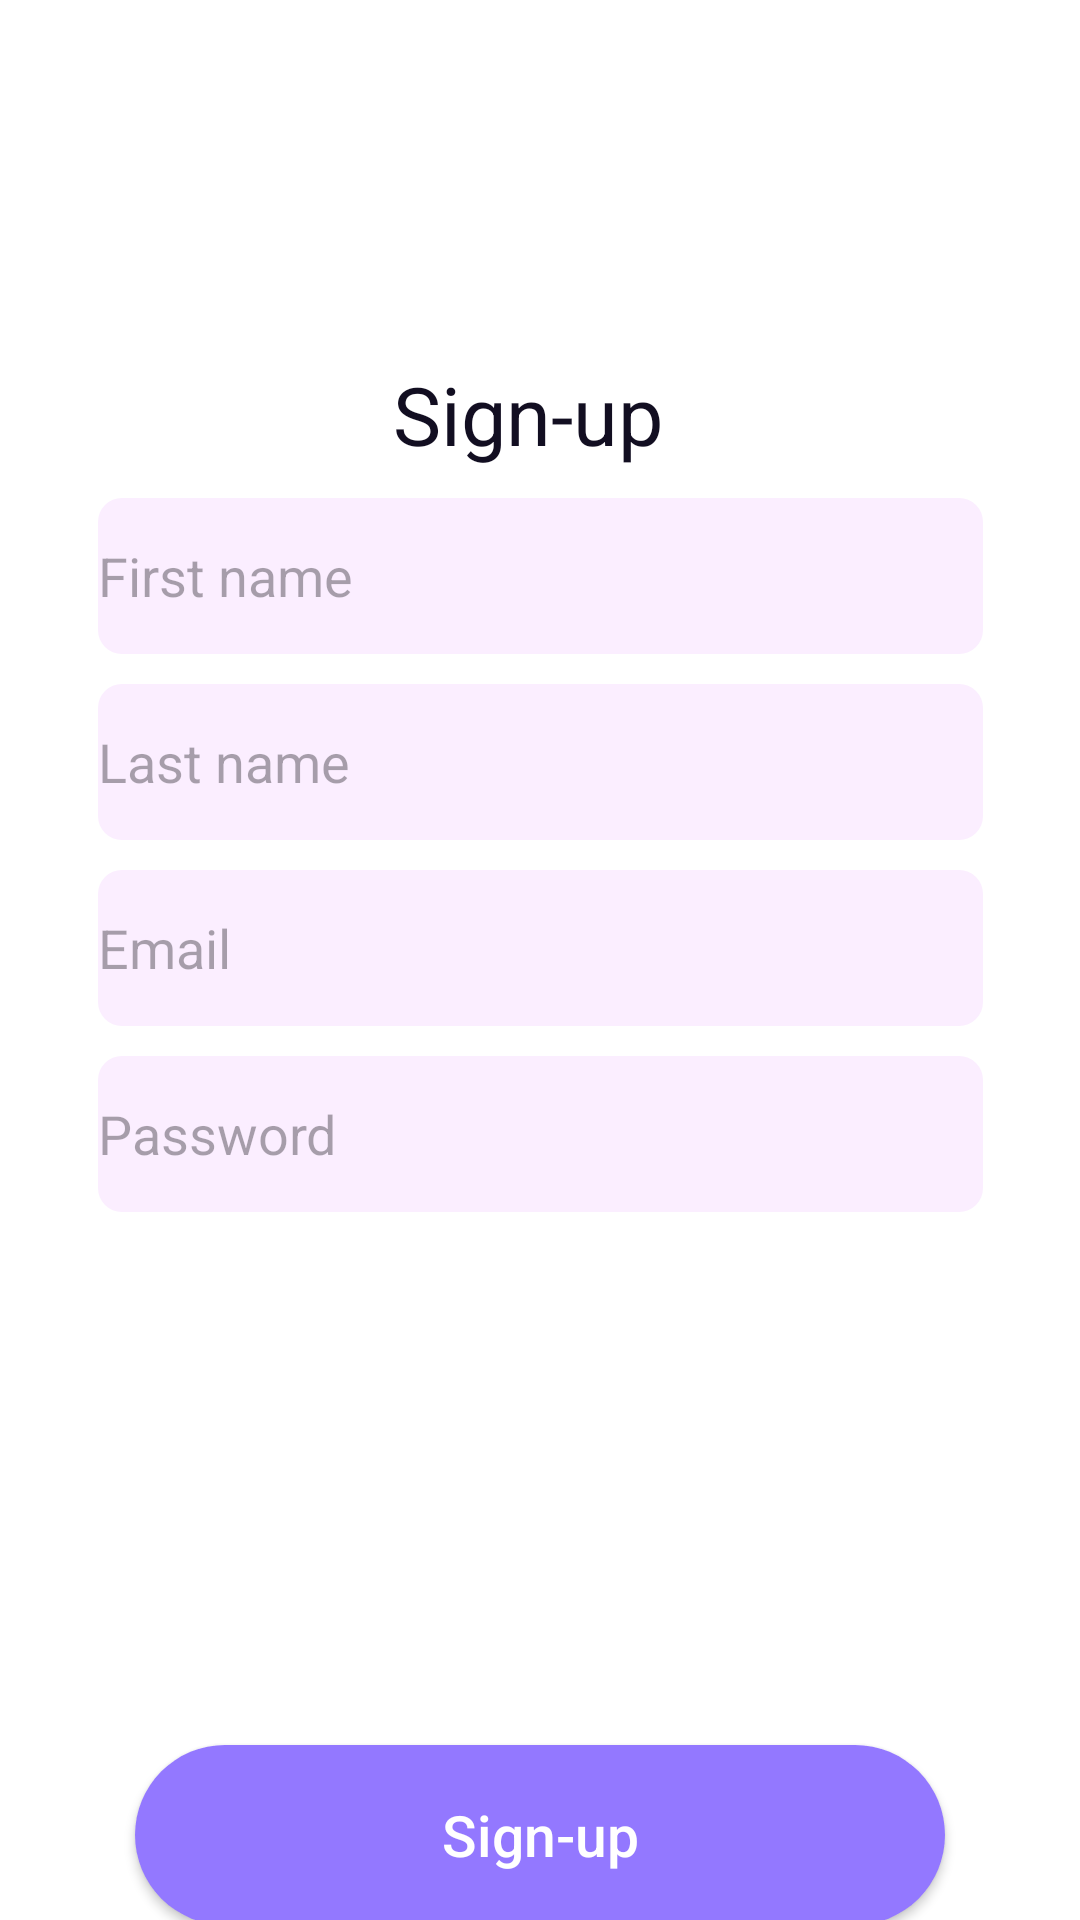

The Android layout XML behind this screen, and the referenced resources:
<!-- AndroidManifest.xml: application theme Theme.TMS_An_15_Homework_Lesson_25 -->
<!-- res/layout/fragment_registration.xml -->
<?xml version="1.0" encoding="utf-8"?>
<androidx.constraintlayout.widget.ConstraintLayout xmlns:android="http://schemas.android.com/apk/res/android"
    xmlns:app="http://schemas.android.com/apk/res-auto"
    android:layout_width="match_parent"
    android:layout_height="match_parent"
    android:background="@color/white">

    <androidx.appcompat.widget.AppCompatImageView
        android:layout_width="match_parent"
        android:layout_height="match_parent"
        android:scaleType="centerCrop"
        android:src="@drawable/bubbles_background"
        app:layout_constraintBottom_toBottomOf="parent"
        app:layout_constraintEnd_toEndOf="parent"
        app:layout_constraintStart_toStartOf="parent"
        app:layout_constraintTop_toTopOf="parent" />

    <androidx.appcompat.widget.AppCompatTextView
        android:id="@+id/title"
        android:layout_width="@dimen/sing_up_text_width"
        android:layout_height="@dimen/sing_up_text_height"
        android:layout_marginTop="@dimen/text_margin_top"
        android:text="@string/sing_up"
        android:textColor="@color/black"
        android:textSize="@dimen/text_size"
        app:layout_constraintEnd_toEndOf="parent"
        app:layout_constraintStart_toStartOf="parent"
        app:layout_constraintTop_toTopOf="parent" />

    <androidx.appcompat.widget.AppCompatEditText
        android:id="@+id/first_name"
        android:layout_width="@dimen/edit_text_width"
        android:layout_height="@dimen/edit_text_height"
        android:layout_marginTop="@dimen/margin"
        android:background="@drawable/shape_text"
        android:hint="@string/first_name"
        app:layout_constraintBottom_toTopOf="@id/last_name"
        app:layout_constraintEnd_toEndOf="parent"
        app:layout_constraintStart_toStartOf="parent"
        app:layout_constraintTop_toBottomOf="@id/title" />

    <androidx.appcompat.widget.AppCompatEditText
        android:id="@+id/last_name"
        android:layout_width="@dimen/edit_text_width"
        android:layout_height="@dimen/edit_text_height"
        android:layout_marginTop="@dimen/margin"
        android:background="@drawable/shape_text"
        android:hint="@string/last_name"
        app:layout_constraintBottom_toTopOf="@id/email"
        app:layout_constraintEnd_toEndOf="parent"
        app:layout_constraintStart_toStartOf="parent"
        app:layout_constraintTop_toBottomOf="@id/first_name" />

    <androidx.appcompat.widget.AppCompatEditText
        android:id="@+id/email"
        android:layout_width="@dimen/edit_text_width"
        android:layout_height="@dimen/edit_text_height"
        android:layout_marginTop="@dimen/margin"
        android:background="@drawable/shape_text"
        android:hint="@string/email"
        app:layout_constraintBottom_toTopOf="@id/password"
        app:layout_constraintEnd_toEndOf="parent"
        app:layout_constraintStart_toStartOf="parent"
        app:layout_constraintTop_toBottomOf="@id/last_name" />

    <androidx.appcompat.widget.AppCompatEditText
        android:id="@+id/password"
        android:layout_width="@dimen/edit_text_width"
        android:layout_height="@dimen/edit_text_height"
        android:layout_marginTop="@dimen/margin"
        android:background="@drawable/shape_text"
        android:hint="@string/password"
        app:layout_constraintEnd_toEndOf="parent"
        app:layout_constraintStart_toStartOf="parent"
        app:layout_constraintTop_toBottomOf="@id/email" />

    <androidx.appcompat.widget.AppCompatButton
        android:id="@+id/button"
        android:layout_width="@dimen/button_width"
        android:layout_height="@dimen/button_height"
        android:layout_marginTop="@dimen/button_margin_top"
        android:background="@drawable/shape_button"
        android:backgroundTint="@color/purple"
        android:text="@string/sing_up"
        android:textAllCaps="false"
        android:textColor="@color/white"
        android:textSize="@dimen/button_text_size"
        app:layout_constraintBottom_toTopOf="@id/question_text"
        app:layout_constraintEnd_toEndOf="parent"
        app:layout_constraintStart_toStartOf="parent"
        app:layout_constraintTop_toTopOf="parent" />

    <androidx.appcompat.widget.AppCompatTextView
        android:id="@+id/question_text"
        android:layout_width="wrap_content"
        android:layout_height="wrap_content"
        android:text="@string/log_in_question"
        app:layout_constraintBottom_toBottomOf="parent"
        app:layout_constraintEnd_toStartOf="@id/login_button"
        app:layout_constraintHorizontal_chainStyle="packed"
        app:layout_constraintStart_toStartOf="parent"
        app:layout_constraintTop_toBottomOf="@id/button" />

    <androidx.appcompat.widget.AppCompatTextView
        android:id="@+id/login_button"
        android:layout_width="wrap_content"
        android:layout_height="wrap_content"
        android:layout_marginStart="@dimen/margin_start"
        android:text="@string/log_in"
        android:textStyle="bold"
        app:layout_constraintBottom_toBottomOf="parent"
        app:layout_constraintEnd_toEndOf="parent"
        app:layout_constraintHorizontal_bias="0"
        app:layout_constraintStart_toEndOf="@id/question_text"
        app:layout_constraintTop_toBottomOf="@id/button" />

</androidx.constraintlayout.widget.ConstraintLayout>
<!-- resources referenced by this layout -->
<resources>
  <color name="black">#120E21</color>
  <color name="purple">#9378FF</color>
  <color name="white">#FFFFFFFF</color>
  <dimen name="button_height">60dp</dimen>
  <dimen name="button_margin_top">602dp</dimen>
  <dimen name="button_text_size">19sp</dimen>
  <dimen name="button_width">270dp</dimen>
  <dimen name="edit_text_height">52dp</dimen>
  <dimen name="edit_text_width">295dp</dimen>
  <dimen name="margin">10dp</dimen>
  <dimen name="margin_start">5dp</dimen>
  <dimen name="sing_up_text_height">36sp</dimen>
  <dimen name="sing_up_text_width">98sp</dimen>
  <dimen name="text_margin_top">120dp</dimen>
  <dimen name="text_size">27sp</dimen>
  <!-- drawable shape_button (drawable) -->
  <?xml version="1.0" encoding="utf-8"?>
  <selector xmlns:android="http://schemas.android.com/apk/res/android">
      <item>
          <shape>
              <solid android:color="#B902B0" />
              <corners android:radius="60.0dip" />
          </shape>
      </item>
  </selector>
  <!-- drawable shape_text (drawable) -->
  <?xml version="1.0" encoding="utf-8"?>
  <selector xmlns:android="http://schemas.android.com/apk/res/android">
      <item>
          <shape>
              <solid android:color="@color/pink" />
              <corners android:radius="8.0dip" />
          </shape>
      </item>
  </selector>
  <string name="email">Email</string>
  <string name="first_name">First name</string>
  <string name="last_name">Last name</string>
  <string name="log_in">Log-in</string>
  <string name="log_in_question">You have an account?</string>
  <string name="password">Password</string>
  <string name="sing_up">Sign-up</string>
  <style name="Theme.TMS_An_15_Homework_Lesson_25" parent="Base.Theme.TMS_An_15_Homework_Lesson_25" />
  <color name="pink">#FBEEFF</color>
  <style name="Base.Theme.TMS_An_15_Homework_Lesson_25" parent="Theme.Material3.Light.NoActionBar">
          
          
      </style>
</resources>
